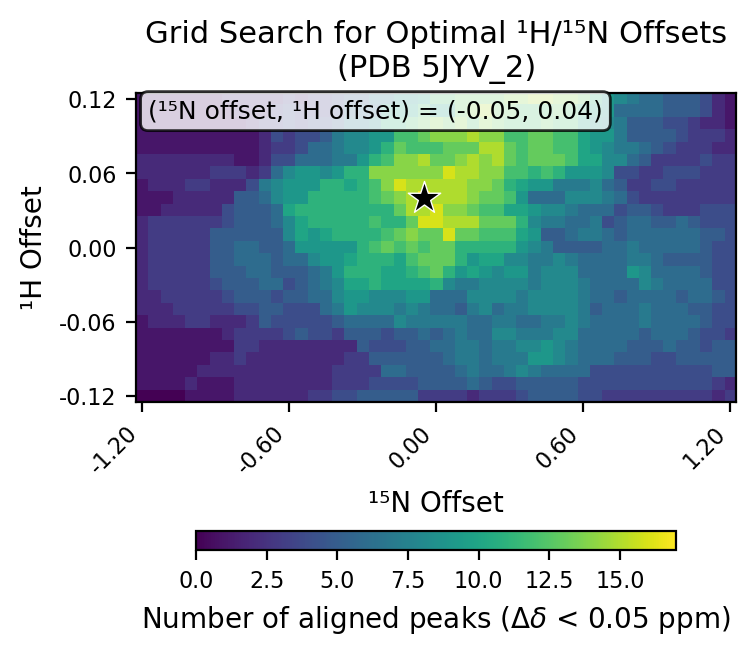

The table this chart was drawn from, first rows:
# h_min, -0.12
# h_max, 0.12
# h_step, 0.01
# n_min, -1.2
# n_max, 1.2
# n_step, 0.05
# cutoff, 0.05
h_values, -0.12, -0.11, -0.1, -0.09, -0.08, -0.07, -0.06, -0.05, -0.04, -0.03, -0.02, -0.01, 0.0, 0.01, 0.02, 0.03, 0.04, 0.05, 0.06, 0.07, 0.08, 0.09, 0.1
n_values, -1.2, -1.15, -1.1, -1.05, -1.0, -0.95, -0.9, -0.85, -0.8, -0.75, -0.7, -0.65, -0.6, -0.55, -0.5, -0.45, -0.4, -0.35, -0.3, -0.25, -0.2, -0.15, -0.1
-0.12, 0, 0, 0, 0, 1, 1, 1, 1, 2, 2, 2, 2, 2, 2, 3, 3, 4, 4, 5, 5, 5, 5, 5
-0.11, 1, 1, 1, 1, 2, 1, 1, 1, 2, 2, 2, 2, 2, 2, 2, 2, 3, 3, 3, 4, 4, 4, 4
-0.1, 1, 1, 1, 1, 1, 2, 2, 2, 2, 2, 2, 2, 2, 2, 2, 2, 3, 3, 3, 3, 6, 6, 5
-0.09, 1, 1, 1, 1, 1, 1, 2, 2, 3, 2, 2, 2, 2, 2, 2, 2, 2, 3, 3, 5, 5, 5, 5
-0.08, 1, 1, 1, 1, 1, 1, 1, 1, 3, 3, 2, 2, 2, 2, 2, 2, 2, 2, 5, 4, 4, 4, 5
-0.07, 1, 1, 1, 1, 1, 1, 1, 2, 3, 3, 3, 3, 4, 5, 4, 4, 3, 5, 5, 5, 4, 5, 5
-0.06, 1, 2, 2, 2, 3, 3, 2, 2, 2, 3, 5, 4, 4, 4, 4, 4, 5, 6, 6, 6, 6, 8, 7
-0.05, 2, 2, 2, 3, 3, 3, 3, 3, 4, 4, 5, 5, 4, 4, 4, 6, 7, 9, 8, 8, 8, 7, 8
-0.04, 2, 2, 3, 3, 3, 3, 3, 4, 5, 5, 5, 4, 5, 5, 6, 6, 8, 9, 9, 8, 8, 8, 9
-0.03, 2, 3, 3, 3, 3, 3, 4, 5, 5, 5, 6, 6, 4, 5, 6, 7, 8, 10, 10, 11, 10, 10, 10
-0.02, 2, 3, 3, 3, 3, 3, 5, 5, 5, 6, 6, 5, 5, 5, 6, 7, 9, 11, 11, 11, 10, 10, 11
-0.01, 2, 3, 3, 3, 3, 3, 5, 5, 6, 6, 6, 5, 6, 6, 8, 9, 9, 10, 11, 11, 11, 10, 12
0.0, 2, 3, 3, 3, 3, 3, 5, 5, 6, 6, 5, 5, 6, 9, 9, 9, 9, 9, 11, 12, 13, 12, 13
0.01, 2, 3, 3, 3, 3, 3, 5, 5, 5, 5, 5, 5, 8, 10, 9, 10, 11, 11, 11, 11, 12, 13, 14
0.02, 2, 3, 3, 3, 3, 3, 3, 4, 5, 5, 5, 6, 8, 10, 11, 11, 11, 11, 11, 12, 11, 11, 13
0.03, 1, 1, 2, 2, 2, 2, 2, 4, 5, 5, 5, 6, 10, 11, 11, 11, 11, 11, 11, 11, 11, 13, 15
0.04, 1, 1, 1, 2, 2, 2, 2, 2, 5, 5, 6, 8, 9, 9, 11, 11, 11, 11, 11, 12, 13, 14, 15
0.05, 1, 2, 2, 2, 3, 3, 2, 2, 2, 4, 7, 8, 9, 9, 9, 11, 11, 10, 11, 12, 14, 16, 15
0.06, 2, 2, 2, 2, 2, 2, 3, 3, 3, 2, 3, 6, 8, 9, 9, 8, 9, 11, 11, 14, 14, 14, 14
0.07, 2, 2, 2, 2, 2, 2, 2, 2, 1, 1, 2, 4, 4, 6, 6, 6, 7, 7, 9, 11, 12, 14, 14
0.08, 1, 1, 1, 1, 1, 1, 1, 1, 1, 1, 2, 3, 3, 4, 6, 6, 7, 8, 8, 9, 11, 13, 12
0.09, 1, 1, 1, 1, 1, 1, 1, 1, 1, 1, 2, 4, 3, 4, 4, 5, 7, 8, 8, 9, 9, 12, 12
0.1, 1, 1, 1, 1, 1, 1, 1, 1, 1, 2, 3, 3, 4, 3, 4, 4, 5, 7, 7, 8, 11, 11, 12
0.11, 1, 1, 1, 1, 1, 1, 1, 1, 2, 2, 2, 3, 4, 3, 3, 3, 4, 6, 6, 6, 10, 10, 10
0.12, 1, 1, 1, 1, 1, 1, 1, 2, 2, 2, 2, 2, 3, 2, 3, 3, 4, 5, 5, 7, 7, 9, 9
best_n_offset, -0.05
best_h_offset, 0.04
best_count, 17
